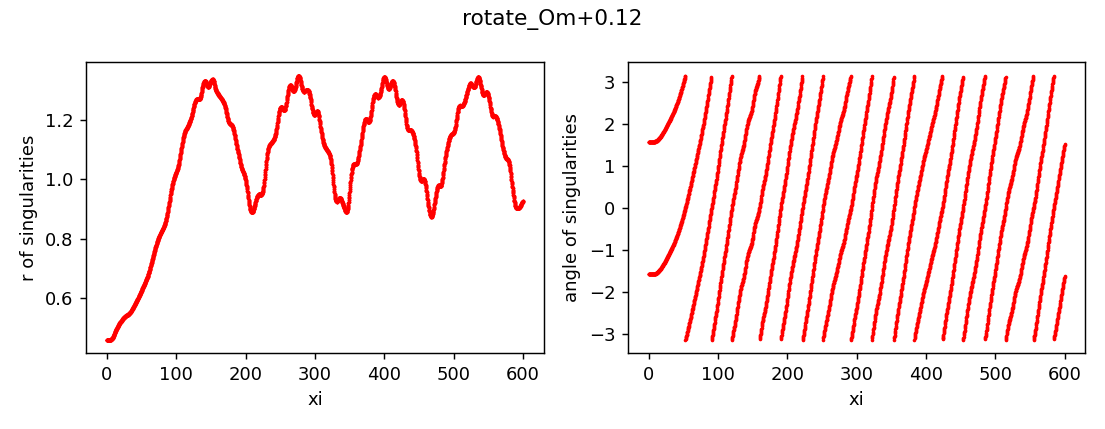

The file beside this chart, header and first rows:
z, x, y, r, angle, charge
0.0, 4.4700354528970365e-14, -0.4596, 0.4596, -1.571, 1
0.0, -1.9887563817988507e-13, 0.4596, 0.4596, 1.571, 1
0.25, 2.8630687910757846e-08, -0.4596, 0.4596, -1.571, 1
0.25, -2.863083915782827e-08, 0.4596, 0.4596, 1.571, 1
0.5, -3.750916296868523e-07, -0.4596, 0.4596, -1.571, 1
0.5, 3.7509147524789066e-07, 0.4596, 0.4596, 1.571, 1
0.75, -1.6268926494381053e-06, -0.4596, 0.4596, -1.571, 1
0.75, 1.6268924927856365e-06, 0.4596, 0.4596, 1.571, 1
1.0, -2.196192619804971e-06, -0.4596, 0.4596, -1.571, 1
1.0, 2.1961924610777728e-06, 0.4596, 0.4596, 1.571, 1
1.25, -2.1517024371350835e-06, -0.4596, 0.4596, -1.571, 1
1.25, 2.151702275750289e-06, 0.4596, 0.4596, 1.571, 1
1.5, -2.157250016912582e-06, -0.4596, 0.4596, -1.571, 1
1.5, 2.1572498581298727e-06, 0.4596, 0.4596, 1.571, 1
1.75, -2.618695789831371e-06, -0.4596, 0.4596, -1.571, 1
1.75, 2.618695626538381e-06, 0.4596, 0.4596, 1.571, 1
2.0, -3.7628624174820824e-06, -0.4596, 0.4596, -1.571, 1
2.0, 3.7628622561111658e-06, 0.4596, 0.4596, 1.571, 1
2.25, -5.771704094818808e-06, -0.4596, 0.4596, -1.571, 1
2.25, 5.7717039299784445e-06, 0.4596, 0.4596, 1.571, 1
2.5, -8.836651688347297e-06, -0.4596, 0.4596, -1.571, 1
2.5, 8.836651531778095e-06, 0.4596, 0.4596, 1.571, 1
2.75, -1.3165796427058729e-05, -0.4596, 0.4596, -1.571, 1
2.75, 1.316579626269715e-05, 0.4596, 0.4596, 1.571, 1
3.0, -1.8968836462768257e-05, -0.4597, 0.4597, -1.571, 1
3.0, 1.896883630003038e-05, 0.4597, 0.4597, 1.571, 1
3.25, -2.6432387148465908e-05, -0.4597, 0.4597, -1.571, 1
3.25, 2.6432386985117406e-05, 0.4597, 0.4597, 1.571, 1
3.5, -3.575115219379282e-05, -0.4597, 0.4597, -1.571, 1
3.5, 3.5751152027280186e-05, 0.4597, 0.4597, 1.571, 1
3.75, -4.688190617199717e-05, -0.4598, 0.4598, -1.571, 1
3.75, 4.688190601433856e-05, 0.4598, 0.4598, 1.571, 1
4.0, -5.9994597815499207e-05, -0.4599, 0.4599, -1.571, 1
4.0, 5.99945976454061e-05, 0.4599, 0.4599, 1.571, 1
4.25, -7.453857259408225e-05, -0.46, 0.46, -1.571, 1
4.25, 7.45385724314207e-05, 0.46, 0.46, 1.571, 1
4.5, -9.064052845271509e-05, -0.4602, 0.4602, -1.571, 1
4.5, 9.06405282984496e-05, 0.4602, 0.4602, 1.571, 1
4.75, -0.0001073, -0.4603, 0.4603, -1.571, 1
4.75, 0.0001073, 0.4603, 0.4603, 1.571, 1
5.0, -0.0001234, -0.4605, 0.4605, -1.571, 1
5.0, 0.0001234, 0.4605, 0.4605, 1.571, 1
5.25, -0.0001386, -0.4608, 0.4608, -1.571, 1
5.25, 0.0001386, 0.4608, 0.4608, 1.57, 1
5.5, -0.0001507, -0.4611, 0.4611, -1.571, 1
5.5, 0.0001507, 0.4611, 0.4611, 1.57, 1
5.75, -0.0001577, -0.4614, 0.4614, -1.571, 1
5.75, 0.0001577, 0.4614, 0.4614, 1.57, 1
6.0, -0.0001571, -0.4618, 0.4618, -1.571, 1
6.0, 0.0001571, 0.4618, 0.4618, 1.57, 1
6.25, -0.0001462, -0.4622, 0.4622, -1.571, 1
6.25, 0.0001462, 0.4622, 0.4622, 1.57, 1
6.5, -0.0001226, -0.4627, 0.4627, -1.571, 1
6.5, 0.0001226, 0.4627, 0.4627, 1.571, 1
6.75, -8.241542817297859e-05, -0.4633, 0.4633, -1.571, 1
6.75, 8.241542804066082e-05, 0.4633, 0.4633, 1.571, 1
7.0, -2.0343025354953304e-05, -0.4639, 0.4639, -1.571, 1
7.0, 2.0343025240503188e-05, 0.4639, 0.4639, 1.571, 1
7.25, 6.862532030089269e-05, -0.4646, 0.4646, -1.571, 1
7.25, -6.862532041694569e-05, 0.4646, 0.4646, 1.571, 1
... 4,742 more rows
